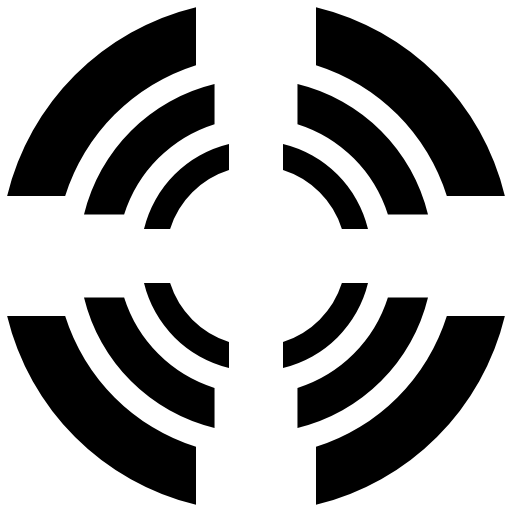
t = 0.00 s
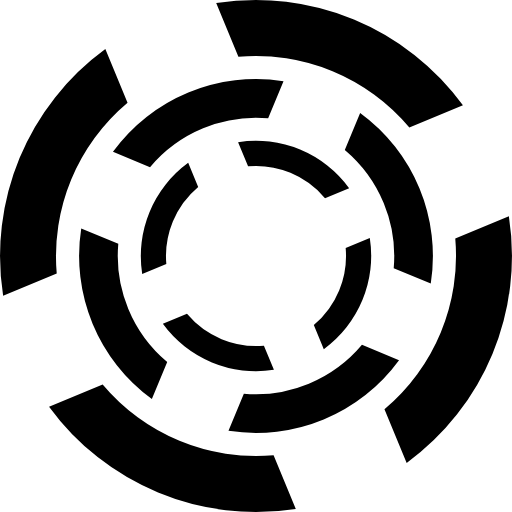
t = 0.25 s
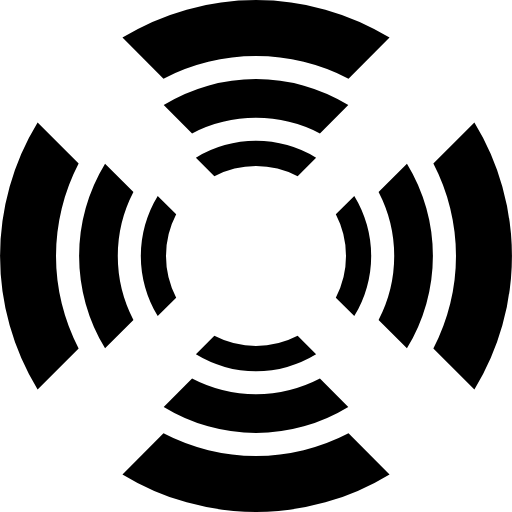
t = 0.50 s
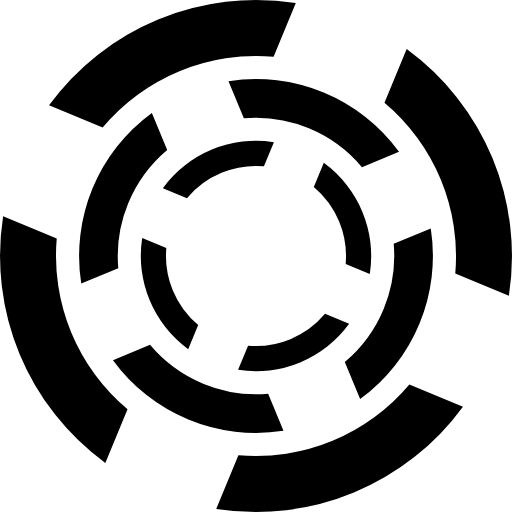
t = 0.75 s

The animated SVG that drew these frames (rendered in a browser with its animation timeline set to each time). Animation: 3 SMIL elements (animateTransform=3); one cycle of 1.00 s, repeats indefinitely.

<?xml version="1.0" encoding="UTF-8" standalone="no"?><svg xmlns:svg="http://www.w3.org/2000/svg" xmlns="http://www.w3.org/2000/svg" xmlns:xlink="http://www.w3.org/1999/xlink" version="1.0" width="64px" height="64px" viewBox="0 0 128 128" xml:space="preserve"><rect x="0" y="0" width="100%" height="100%" fill="#FFFFFF" /><path fill="#000000" d="M111.708,49A50.116,50.116,0,0,0,79,16.292V1.785A64.076,64.076,0,0,1,126.215,49H111.708ZM49,16.292A50.114,50.114,0,0,0,16.292,49H1.785A64.075,64.075,0,0,1,49,1.785V16.292ZM16.292,79A50.116,50.116,0,0,0,49,111.708v14.507A64.076,64.076,0,0,1,1.785,79H16.292ZM79,111.708A50.118,50.118,0,0,0,111.708,79h14.507A64.078,64.078,0,0,1,79,126.215V111.708Z"><animateTransform attributeName="transform" type="rotate" from="0 64 64" to="-90 64 64" dur="1000ms" repeatCount="indefinite"></animateTransform></path>
  <path fill="#000000" d="M96.971,53.633a34.634,34.634,0,0,0-22.6-22.6V21A44.283,44.283,0,0,1,107,53.633H96.971Zm-43.338-22.6a34.634,34.634,0,0,0-22.6,22.6H21A44.283,44.283,0,0,1,53.633,21V31.029Zm-22.6,43.338a34.634,34.634,0,0,0,22.6,22.6V107A44.283,44.283,0,0,1,21,74.367H31.029Zm43.338,22.6a34.634,34.634,0,0,0,22.6-22.6H107A44.283,44.283,0,0,1,74.367,107V96.971Z"><animateTransform attributeName="transform" type="rotate" from="0 64 64" to="90 64 64" dur="1000ms" repeatCount="indefinite"></animateTransform></path>
  <path fill="#000000" d="M85.47,57.25A22.552,22.552,0,0,0,70.75,42.53V36A28.836,28.836,0,0,1,92,57.25H85.47ZM57.25,42.53A22.552,22.552,0,0,0,42.53,57.25H36A28.836,28.836,0,0,1,57.25,36V42.53ZM42.53,70.75A22.552,22.552,0,0,0,57.25,85.47V92A28.836,28.836,0,0,1,36,70.75H42.53ZM70.75,85.47A22.552,22.552,0,0,0,85.47,70.75H92A28.836,28.836,0,0,1,70.75,92V85.47Z"><animateTransform attributeName="transform" type="rotate" from="0 64 64" to="-90 64 64" dur="1000ms" repeatCount="indefinite"></animateTransform></path></svg>